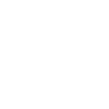
t = 0.00 s
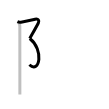
t = 2.25 s
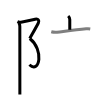
t = 4.50 s
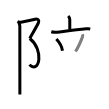
t = 6.50 s
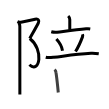
t = 8.75 s
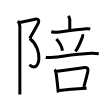
t = 11.00 s

The animated SVG that drew these frames (rendered in a browser with its animation timeline set to each time). Animation: 11 SMIL elements (animate=11); one cycle of 11.00 s.

<svg width="109px" height="109px" viewBox="0 0 px 109px" xmlns="http://www.w3.org/2000/svg" xmlns:xlink="http://www.w3.org/1999/xlink" xml:space="preserve" version="1.1"  baseProfile="full">
<path d="M17.42,21.67c1.54,0.74,3.21,0.56,4.75,0.26c5.34-1.05,8.71-1.8,13-2.76c3.09-0.69,4.38,1.44,3.17,3.83c-1.83,3.62-6.21,11.25-8.58,15.5" style="fill:none;stroke:black;stroke-width:3;opacity:0">
  <animate attributeType="CSS" attributeName="opacity" from="0" to="1" begin="0s" dur="1s" repeatCount="Indefinite" fill="freeze" />
</path>
<path d="M29.75,38.5c14.5,11.25,9.88,35.88-0.34,26.27" style="fill:none;stroke:black;stroke-width:3;opacity:0">
  <animate attributeType="CSS" attributeName="opacity" from="0" to="1" begin="1s" dur="1s" repeatCount="Indefinite" fill="freeze" />
</path>
<path d="M18.62,22.75c1,1,1.21,2,1.21,3.75c0,3.84,0.02,43.8,0.03,60.62c0,4.27,0,7.05,0,7.38" style="fill:none;stroke:black;stroke-width:3;opacity:0">
  <animate attributeType="CSS" attributeName="opacity" from="0" to="1" begin="2s" dur="1s" repeatCount="Indefinite" fill="freeze" />
</path>
<path d="M68.21,16c1.04,1.01,1.57,2.37,1.57,3.42c0,2.39,0,3.91,0,10.4" style="fill:none;stroke:black;stroke-width:3;opacity:0">
  <animate attributeType="CSS" attributeName="opacity" from="0" to="1" begin="3s" dur="1s" repeatCount="Indefinite" fill="freeze" />
</path>
<path d="M51.25,31.75c1.9,0.53,3.94,0.67,5.87,0.44c8.75-1.06,18.88-2.43,29.05-3.33c1.93-0.17,3.1-0.1,4.07,0.07" style="fill:none;stroke:black;stroke-width:3;opacity:0">
  <animate attributeType="CSS" attributeName="opacity" from="0" to="1" begin="4s" dur="1s" repeatCount="Indefinite" fill="freeze" />
</path>
<path d="M56.38,39c3.96,4.4,5.76,8.9,6.12,11.8" style="fill:none;stroke:black;stroke-width:3;opacity:0">
  <animate attributeType="CSS" attributeName="opacity" from="0" to="1" begin="5s" dur="1s" repeatCount="Indefinite" fill="freeze" />
</path>
<path d="M82.46,34.26c0.41,0.99,0.38,1.72,0.04,2.62c-1.88,4.99-4.5,10.87-7,14.65" style="fill:none;stroke:black;stroke-width:3;opacity:0">
  <animate attributeType="CSS" attributeName="opacity" from="0" to="1" begin="6s" dur="1s" repeatCount="Indefinite" fill="freeze" />
</path>
<path d="M45.75,57.26c2.72,0.72,5.4,0.31,8.14,0c11.32-1.32,21.81-3.11,37.12-3.92c2.62-0.14,5.14,0.09,7.74,0.5" style="fill:none;stroke:black;stroke-width:3;opacity:0">
  <animate attributeType="CSS" attributeName="opacity" from="0" to="1" begin="7s" dur="1s" repeatCount="Indefinite" fill="freeze" />
</path>
<path d="M54.5,69.61c0.85,0.67,1.33,1.55,1.44,2.63c0.69,4.39,1.27,9.57,1.84,15.24c0.17,1.72,0.33,3.42,0.49,5.03" style="fill:none;stroke:black;stroke-width:3;opacity:0">
  <animate attributeType="CSS" attributeName="opacity" from="0" to="1" begin="8s" dur="1s" repeatCount="Indefinite" fill="freeze" />
</path>
<path d="M57,71.19c7.17-1.03,19.58-2.76,26.01-3.55c4.25-0.52,5.67,0.27,4.64,4.65c-1.03,4.38-2.56,9.96-3.78,14.78" style="fill:none;stroke:black;stroke-width:3;opacity:0">
  <animate attributeType="CSS" attributeName="opacity" from="0" to="1" begin="9s" dur="1s" repeatCount="Indefinite" fill="freeze" />
</path>
<path d="M59.21,90.45c4.73-0.47,14.11-1.32,23.03-1.87c1.49-0.09,2.95-0.17,4.35-0.23" style="fill:none;stroke:black;stroke-width:3;opacity:0">
  <animate attributeType="CSS" attributeName="opacity" from="0" to="1" begin="10s" dur="1s" repeatCount="Indefinite" fill="freeze" />
</path>
</svg>
